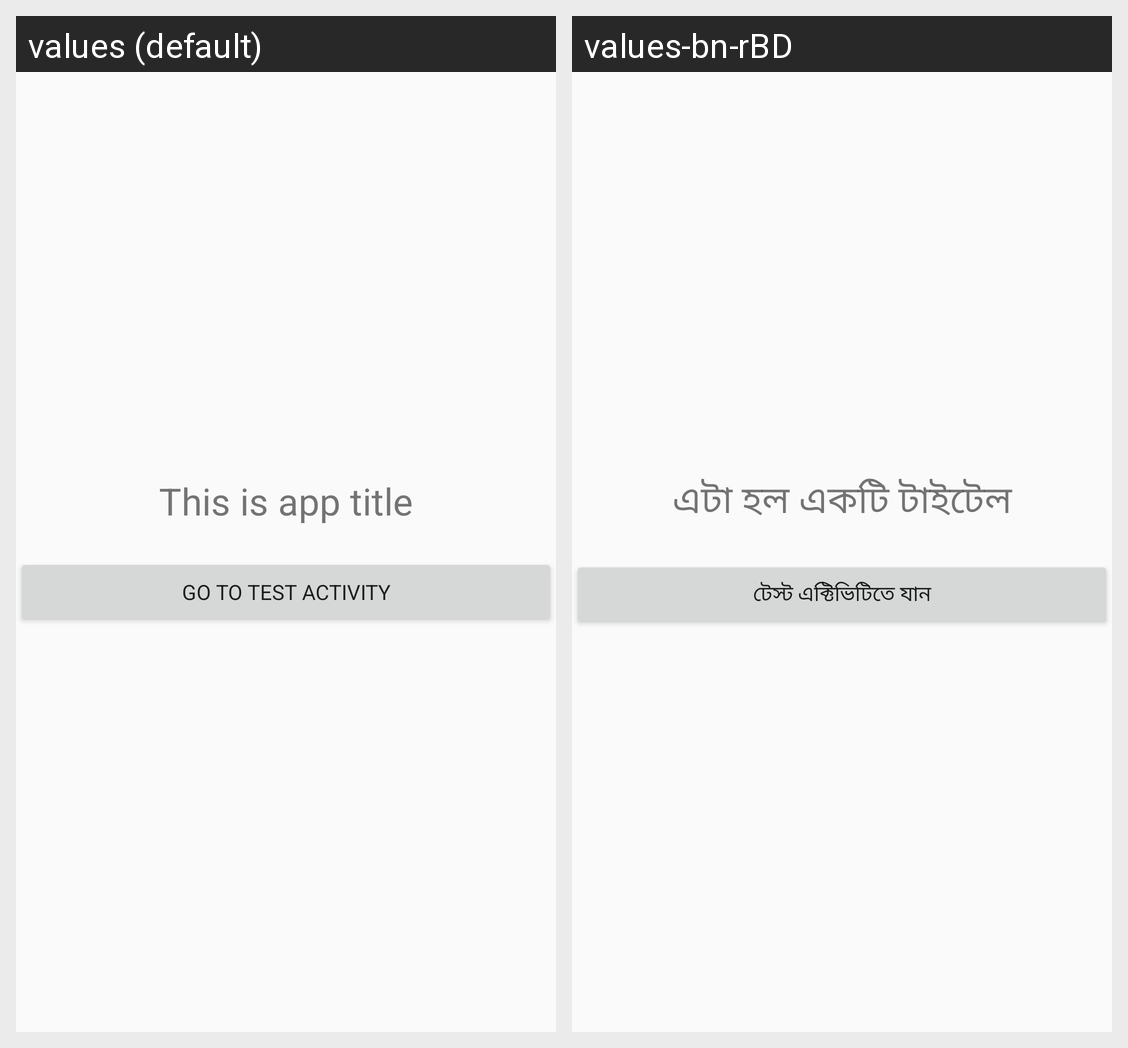

The Android screen above is rendered under two locales of the same app. Produce the string resources it draws, with the default and per-locale values.
Android screen res/layout/fragment_blank1.xml rendered under 2 locales, left to right: values (default), values-bn-rBD. Device: Nexus 5 (rendered at 1080×1920; each locale shown at half size, 540×960, under a caption strip naming it); theme AppTheme.
Strings drawn on this screen, with the default value and each locale's value (text and hints the layout hard-codes, and strings that could not be matched under every locale, appear in the picture but are not listed):

title
  values: This is app title
  values-bn-rBD: এটা হল একটি টাইটেল

btn_test
  values: Go to test activity
  values-bn-rBD: টেস্ট এক্টিভিটিতে যান
